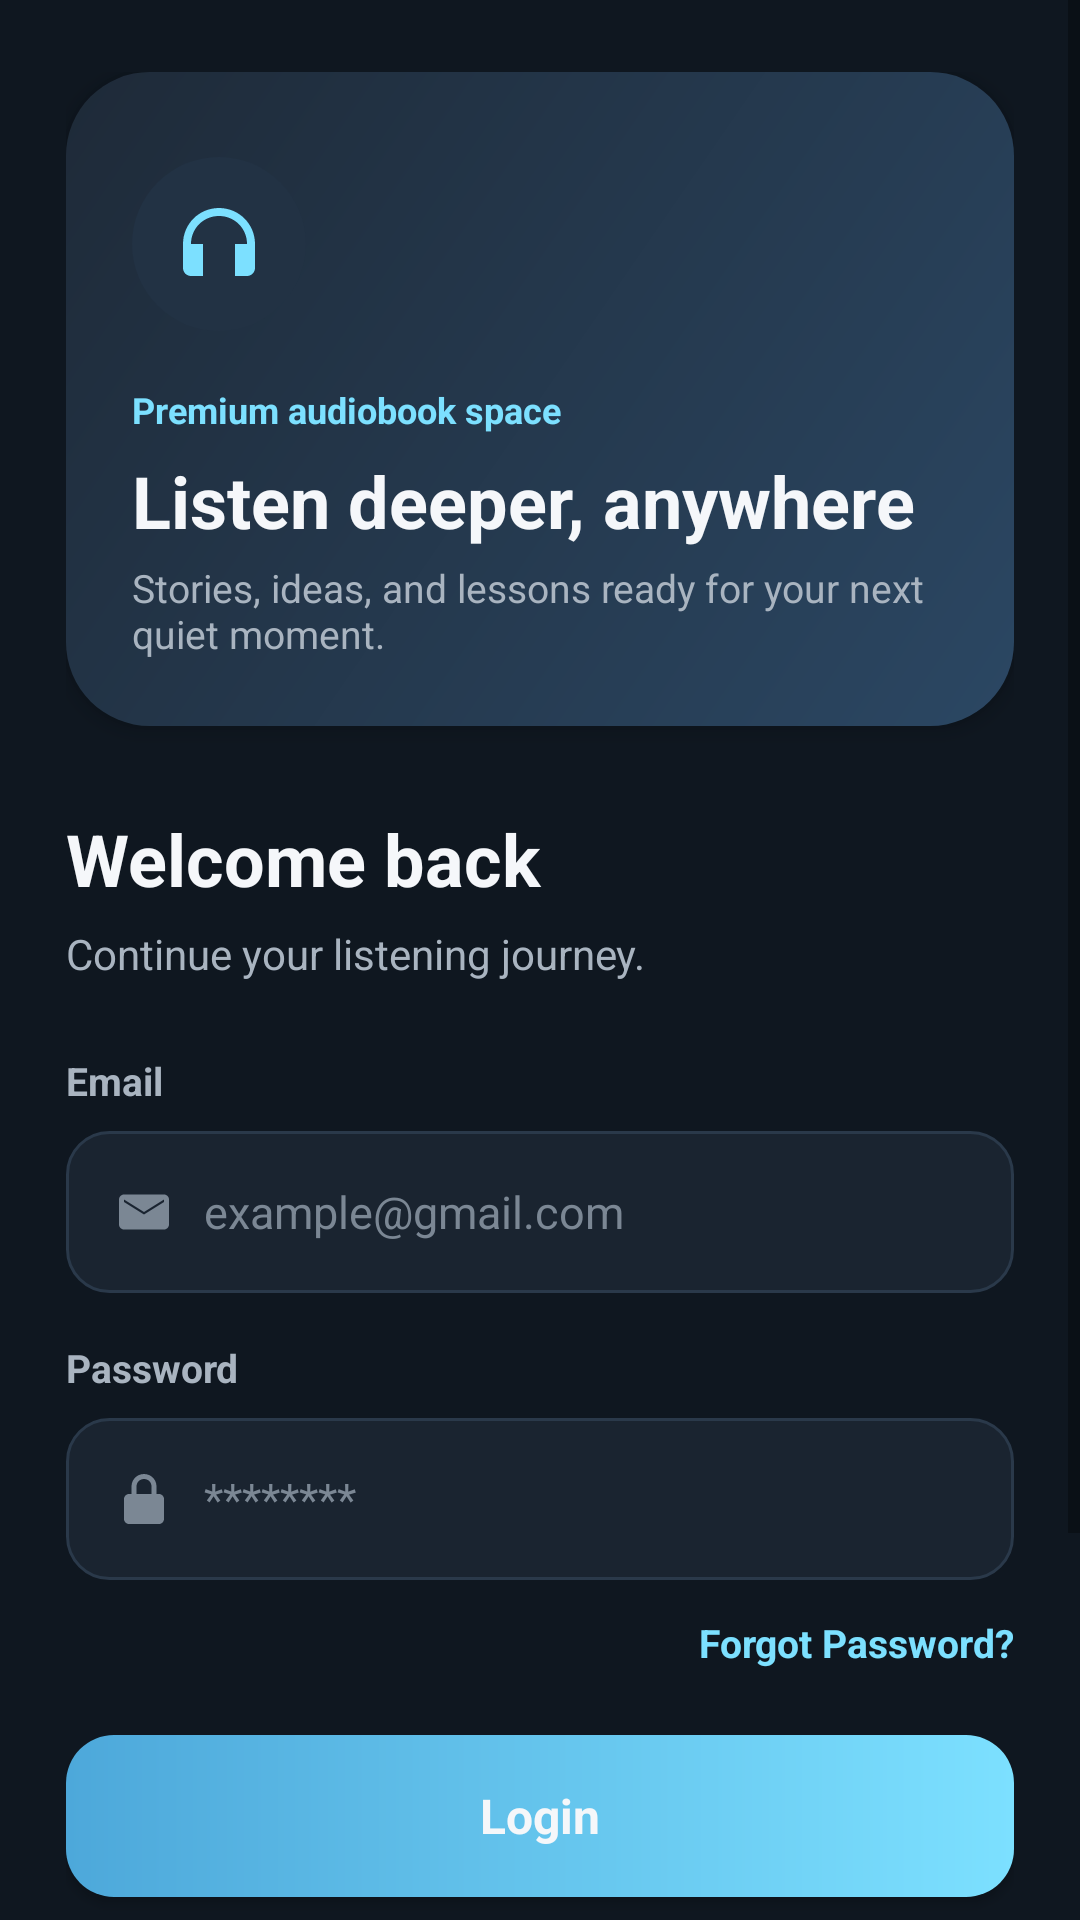

Here is an Android app screen rendered from its layout file. Give the layout XML and the strings, colors and styles it references.
<!-- AndroidManifest.xml: application theme Theme.Fonosfinal -->
<!-- res/layout/activity_login.xml -->
<?xml version="1.0" encoding="utf-8"?>
<ScrollView xmlns:android="http://schemas.android.com/apk/res/android"
    android:layout_width="match_parent"
    android:layout_height="match_parent"
    android:background="@color/background"
    android:fillViewport="true">

    <LinearLayout
        android:layout_width="match_parent"
        android:layout_height="wrap_content"
        android:orientation="vertical"
        android:paddingStart="22dp"
        android:paddingTop="24dp"
        android:paddingEnd="22dp"
        android:paddingBottom="26dp">

        <FrameLayout
            android:id="@+id/layout_login_hero"
            android:layout_width="match_parent"
            android:layout_height="218dp"
            android:background="@drawable/bg_auth_hero_gradient"
            android:elevation="4dp"
            android:padding="22dp">

            <LinearLayout
                android:layout_width="match_parent"
                android:layout_height="match_parent"
                android:gravity="bottom"
                android:orientation="vertical">

                <ImageView
                    android:id="@+id/image_login_headphones"
                    android:layout_width="58dp"
                    android:layout_height="58dp"
                    android:background="@drawable/bg_icon_circle"
                    android:contentDescription="Audiobook"
                    android:padding="13dp"
                    android:src="@drawable/ic_headphones" />

                <TextView
                    android:id="@+id/text_login_hero_label"
                    android:layout_width="wrap_content"
                    android:layout_height="wrap_content"
                    android:layout_marginTop="18dp"
                    android:text="Premium audiobook space"
                    android:textColor="@color/accent"
                    android:textSize="12sp"
                    android:textStyle="bold" />

                <TextView
                    android:id="@+id/text_login_hero_title"
                    android:layout_width="match_parent"
                    android:layout_height="wrap_content"
                    android:layout_marginTop="6dp"
                    android:text="Listen deeper, anywhere"
                    android:textColor="@color/text_primary"
                    android:textSize="24sp"
                    android:textStyle="bold" />

                <TextView
                    android:id="@+id/text_login_hero_subtitle"
                    android:layout_width="match_parent"
                    android:layout_height="wrap_content"
                    android:layout_marginTop="4dp"
                    android:text="Stories, ideas, and lessons ready for your next quiet moment."
                    android:textColor="@color/text_secondary"
                    android:textSize="13sp" />
            </LinearLayout>
        </FrameLayout>

        <TextView
            android:id="@+id/text_login_title"
            android:layout_width="match_parent"
            android:layout_height="wrap_content"
            android:layout_marginTop="28dp"
            android:text="Welcome back"
            android:textColor="@color/text_primary"
            android:textSize="24sp"
            android:textStyle="bold" />

        <TextView
            android:id="@+id/text_login_subtitle"
            android:layout_width="match_parent"
            android:layout_height="wrap_content"
            android:layout_marginTop="6dp"
            android:text="Continue your listening journey."
            android:textColor="@color/text_secondary"
            android:textSize="14sp" />

        <TextView
            android:id="@+id/label_login_email"
            android:layout_width="wrap_content"
            android:layout_height="wrap_content"
            android:layout_marginTop="24dp"
            android:text="Email"
            android:textColor="@color/text_secondary"
            android:textSize="13sp"
            android:textStyle="bold" />

        <LinearLayout
            android:id="@+id/layout_login_email_input"
            android:layout_width="match_parent"
            android:layout_height="54dp"
            android:layout_marginTop="8dp"
            android:background="@drawable/bg_input"
            android:gravity="center_vertical"
            android:orientation="horizontal">

            <ImageView
                android:layout_width="20dp"
                android:layout_height="20dp"
                android:contentDescription="Email"
                android:src="@drawable/ic_mail" />

            <EditText
                android:id="@+id/edit_text_login_email"
                android:layout_width="0dp"
                android:layout_height="match_parent"
                android:layout_marginStart="10dp"
                android:layout_weight="1"
                android:background="@android:color/transparent"
                android:hint="example@gmail.com"
                android:inputType="textEmailAddress"
                android:singleLine="true"
                android:textColor="@color/text_primary"
                android:textColorHint="@color/text_muted"
                android:textSize="15sp" />
        </LinearLayout>

        <TextView
            android:id="@+id/label_login_password"
            android:layout_width="wrap_content"
            android:layout_height="wrap_content"
            android:layout_marginTop="16dp"
            android:text="Password"
            android:textColor="@color/text_secondary"
            android:textSize="13sp"
            android:textStyle="bold" />

        <LinearLayout
            android:id="@+id/layout_login_password_input"
            android:layout_width="match_parent"
            android:layout_height="54dp"
            android:layout_marginTop="8dp"
            android:background="@drawable/bg_input"
            android:gravity="center_vertical"
            android:orientation="horizontal">

            <ImageView
                android:layout_width="20dp"
                android:layout_height="20dp"
                android:contentDescription="Password"
                android:src="@drawable/ic_lock" />

            <EditText
                android:id="@+id/edit_text_login_password"
                android:layout_width="0dp"
                android:layout_height="match_parent"
                android:layout_marginStart="10dp"
                android:layout_weight="1"
                android:background="@android:color/transparent"
                android:hint="********"
                android:inputType="textPassword"
                android:singleLine="true"
                android:textColor="@color/text_primary"
                android:textColorHint="@color/text_muted"
                android:textSize="15sp" />
        </LinearLayout>

        <TextView
            android:id="@+id/text_forgot_password"
            android:layout_width="wrap_content"
            android:layout_height="wrap_content"
            android:layout_gravity="end"
            android:layout_marginTop="12dp"
            android:text="Forgot Password?"
            android:textColor="@color/accent"
            android:textSize="13sp"
            android:textStyle="bold" />

        <Button
            android:id="@+id/button_login"
            android:layout_width="match_parent"
            android:layout_height="54dp"
            android:layout_marginTop="22dp"
            android:background="@drawable/bg_button_primary"
            android:backgroundTint="@null"
            android:text="Login"
            android:textAllCaps="false"
            android:textColor="@color/text_primary"
            android:textSize="16sp"
            android:textStyle="bold" />

        <LinearLayout
            android:id="@+id/layout_login_divider"
            android:layout_width="match_parent"
            android:layout_height="wrap_content"
            android:layout_marginTop="22dp"
            android:gravity="center"
            android:orientation="horizontal">

            <View
                android:layout_width="0dp"
                android:layout_height="1dp"
                android:layout_weight="1"
                android:background="@color/divider" />

            <TextView
                android:layout_width="wrap_content"
                android:layout_height="wrap_content"
                android:paddingStart="12dp"
                android:paddingEnd="12dp"
                android:text="Or continue with"
                android:textColor="@color/text_muted"
                android:textSize="12sp" />

            <View
                android:layout_width="0dp"
                android:layout_height="1dp"
                android:layout_weight="1"
                android:background="@color/divider" />
        </LinearLayout>

        <LinearLayout
            android:id="@+id/layout_login_social_buttons"
            android:layout_width="match_parent"
            android:layout_height="wrap_content"
            android:layout_marginTop="16dp"
            android:gravity="center"
            android:orientation="horizontal">

            <TextView
                android:id="@+id/button_login_facebook"
                android:layout_width="48dp"
                android:layout_height="48dp"
                android:background="@drawable/bg_social_button"
                android:clickable="true"
                android:focusable="true"
                android:gravity="center"
                android:text="f"
                android:textColor="@color/text_primary"
                android:textSize="17sp"
                android:textStyle="bold" />

            <TextView
                android:id="@+id/button_login_google"
                android:layout_width="48dp"
                android:layout_height="48dp"
                android:layout_marginStart="16dp"
                android:background="@drawable/bg_social_button"
                android:clickable="true"
                android:focusable="true"
                android:gravity="center"
                android:text="G"
                android:textColor="@color/text_primary"
                android:textSize="17sp"
                android:textStyle="bold" />

            <TextView
                android:id="@+id/button_login_twitter"
                android:layout_width="48dp"
                android:layout_height="48dp"
                android:layout_marginStart="16dp"
                android:background="@drawable/bg_social_button"
                android:clickable="true"
                android:focusable="true"
                android:gravity="center"
                android:text="t"
                android:textColor="@color/text_primary"
                android:textSize="17sp"
                android:textStyle="bold" />
        </LinearLayout>

        <TextView
            android:id="@+id/text_sign_up"
            android:layout_width="match_parent"
            android:layout_height="wrap_content"
            android:layout_marginTop="22dp"
            android:gravity="center"
            android:text="Don't Have Any Account? Sign Up"
            android:textColor="@color/text_secondary"
            android:textSize="14sp" />
    </LinearLayout>
</ScrollView>
<!-- resources referenced by this layout -->
<resources>
  <color name="accent">#7CE0FF</color>
  <color name="background">#0F1720</color>
  <color name="divider">#2A394A</color>
  <color name="text_muted">#7B8794</color>
  <color name="text_primary">#F5F7FA</color>
  <color name="text_secondary">#A9B4C0</color>
  <!-- drawable bg_auth_hero_gradient (drawable) -->
  <?xml version="1.0" encoding="utf-8"?>
  <shape xmlns:android="http://schemas.android.com/apk/res/android">
      <gradient
          android:angle="315"
          android:endColor="@color/card_gradient_end"
          android:startColor="@color/primary" />
      <corners android:radius="28dp" />
  </shape>
  <!-- drawable bg_icon_circle (drawable) -->
  <?xml version="1.0" encoding="utf-8"?>
  <ripple xmlns:android="http://schemas.android.com/apk/res/android"
      android:color="@color/ripple_surface">
      <item>
          <shape android:shape="oval">
              <solid android:color="@color/surface_light" />
          </shape>
      </item>
  </ripple>
  <!-- drawable bg_input (drawable) -->
  <?xml version="1.0" encoding="utf-8"?>
  <shape xmlns:android="http://schemas.android.com/apk/res/android">
      <solid android:color="@color/input_bg" />
      <stroke
          android:width="1dp"
          android:color="@color/divider" />
      <corners android:radius="14dp" />
      <padding
          android:bottom="12dp"
          android:left="16dp"
          android:right="16dp"
          android:top="12dp" />
  </shape>
  <!-- drawable bg_social_button (drawable) -->
  <?xml version="1.0" encoding="utf-8"?>
  <ripple xmlns:android="http://schemas.android.com/apk/res/android"
      android:color="@color/ripple_accent">
      <item>
          <shape android:shape="oval">
              <solid android:color="@color/surface_light" />
              <stroke
                  android:width="1dp"
                  android:color="@color/divider" />
          </shape>
      </item>
  </ripple>
  <!-- drawable ic_headphones (drawable) -->
  <?xml version="1.0" encoding="utf-8"?>
  <vector xmlns:android="http://schemas.android.com/apk/res/android"
      android:width="24dp"
      android:height="24dp"
      android:viewportWidth="24"
      android:viewportHeight="24">
      <path
          android:fillColor="@color/accent"
          android:pathData="M12,3C7,3 3,7 3,12V18C3,19.1 3.9,20 5,20H8V12H5C5,8.1 8.1,5 12,5S19,8.1 19,12H16V20H19C20.1,20 21,19.1 21,18V12C21,7 17,3 12,3Z" />
  </vector>
  <!-- drawable ic_lock (drawable) -->
  <?xml version="1.0" encoding="utf-8"?>
  <vector xmlns:android="http://schemas.android.com/apk/res/android"
      android:width="24dp"
      android:height="24dp"
      android:viewportWidth="24"
      android:viewportHeight="24">
      <path
          android:fillColor="@color/text_muted"
          android:pathData="M18,10H17V7C17,4.2 14.8,2 12,2S7,4.2 7,7V10H6C4.9,10 4,10.9 4,12V20C4,21.1 4.9,22 6,22H18C19.1,22 20,21.1 20,20V12C20,10.9 19.1,10 18,10ZM9,10V7C9,5.3 10.3,4 12,4S15,5.3 15,7V10H9Z" />
  </vector>
  <!-- drawable ic_mail (drawable) -->
  <?xml version="1.0" encoding="utf-8"?>
  <vector xmlns:android="http://schemas.android.com/apk/res/android"
      android:width="24dp"
      android:height="24dp"
      android:viewportWidth="24"
      android:viewportHeight="24">
      <path
          android:fillColor="@color/text_muted"
          android:pathData="M4,5H20C21.1,5 22,5.9 22,7V17C22,18.1 21.1,19 20,19H4C2.9,19 2,18.1 2,17V7C2,5.9 2.9,5 4,5ZM12,13L20,8V7L12,12L4,7V8L12,13Z" />
  </vector>
  <style name="Theme.Fonosfinal" parent="Base.Theme.Fonosfinal" />
  <color name="card_gradient_end">#2B4763</color>
  <color name="primary">#1E2A38</color>
  <color name="ripple_accent">#337CE0FF</color>
  <color name="secondary">#4DA8DA</color>
  <color name="ripple_surface">#26334455</color>
  <color name="surface_light">#223244</color>
  <color name="input_bg">#1A2430</color>
  <color name="primary_variant">#16202B</color>
  <color name="surface">#182331</color>
</resources>
